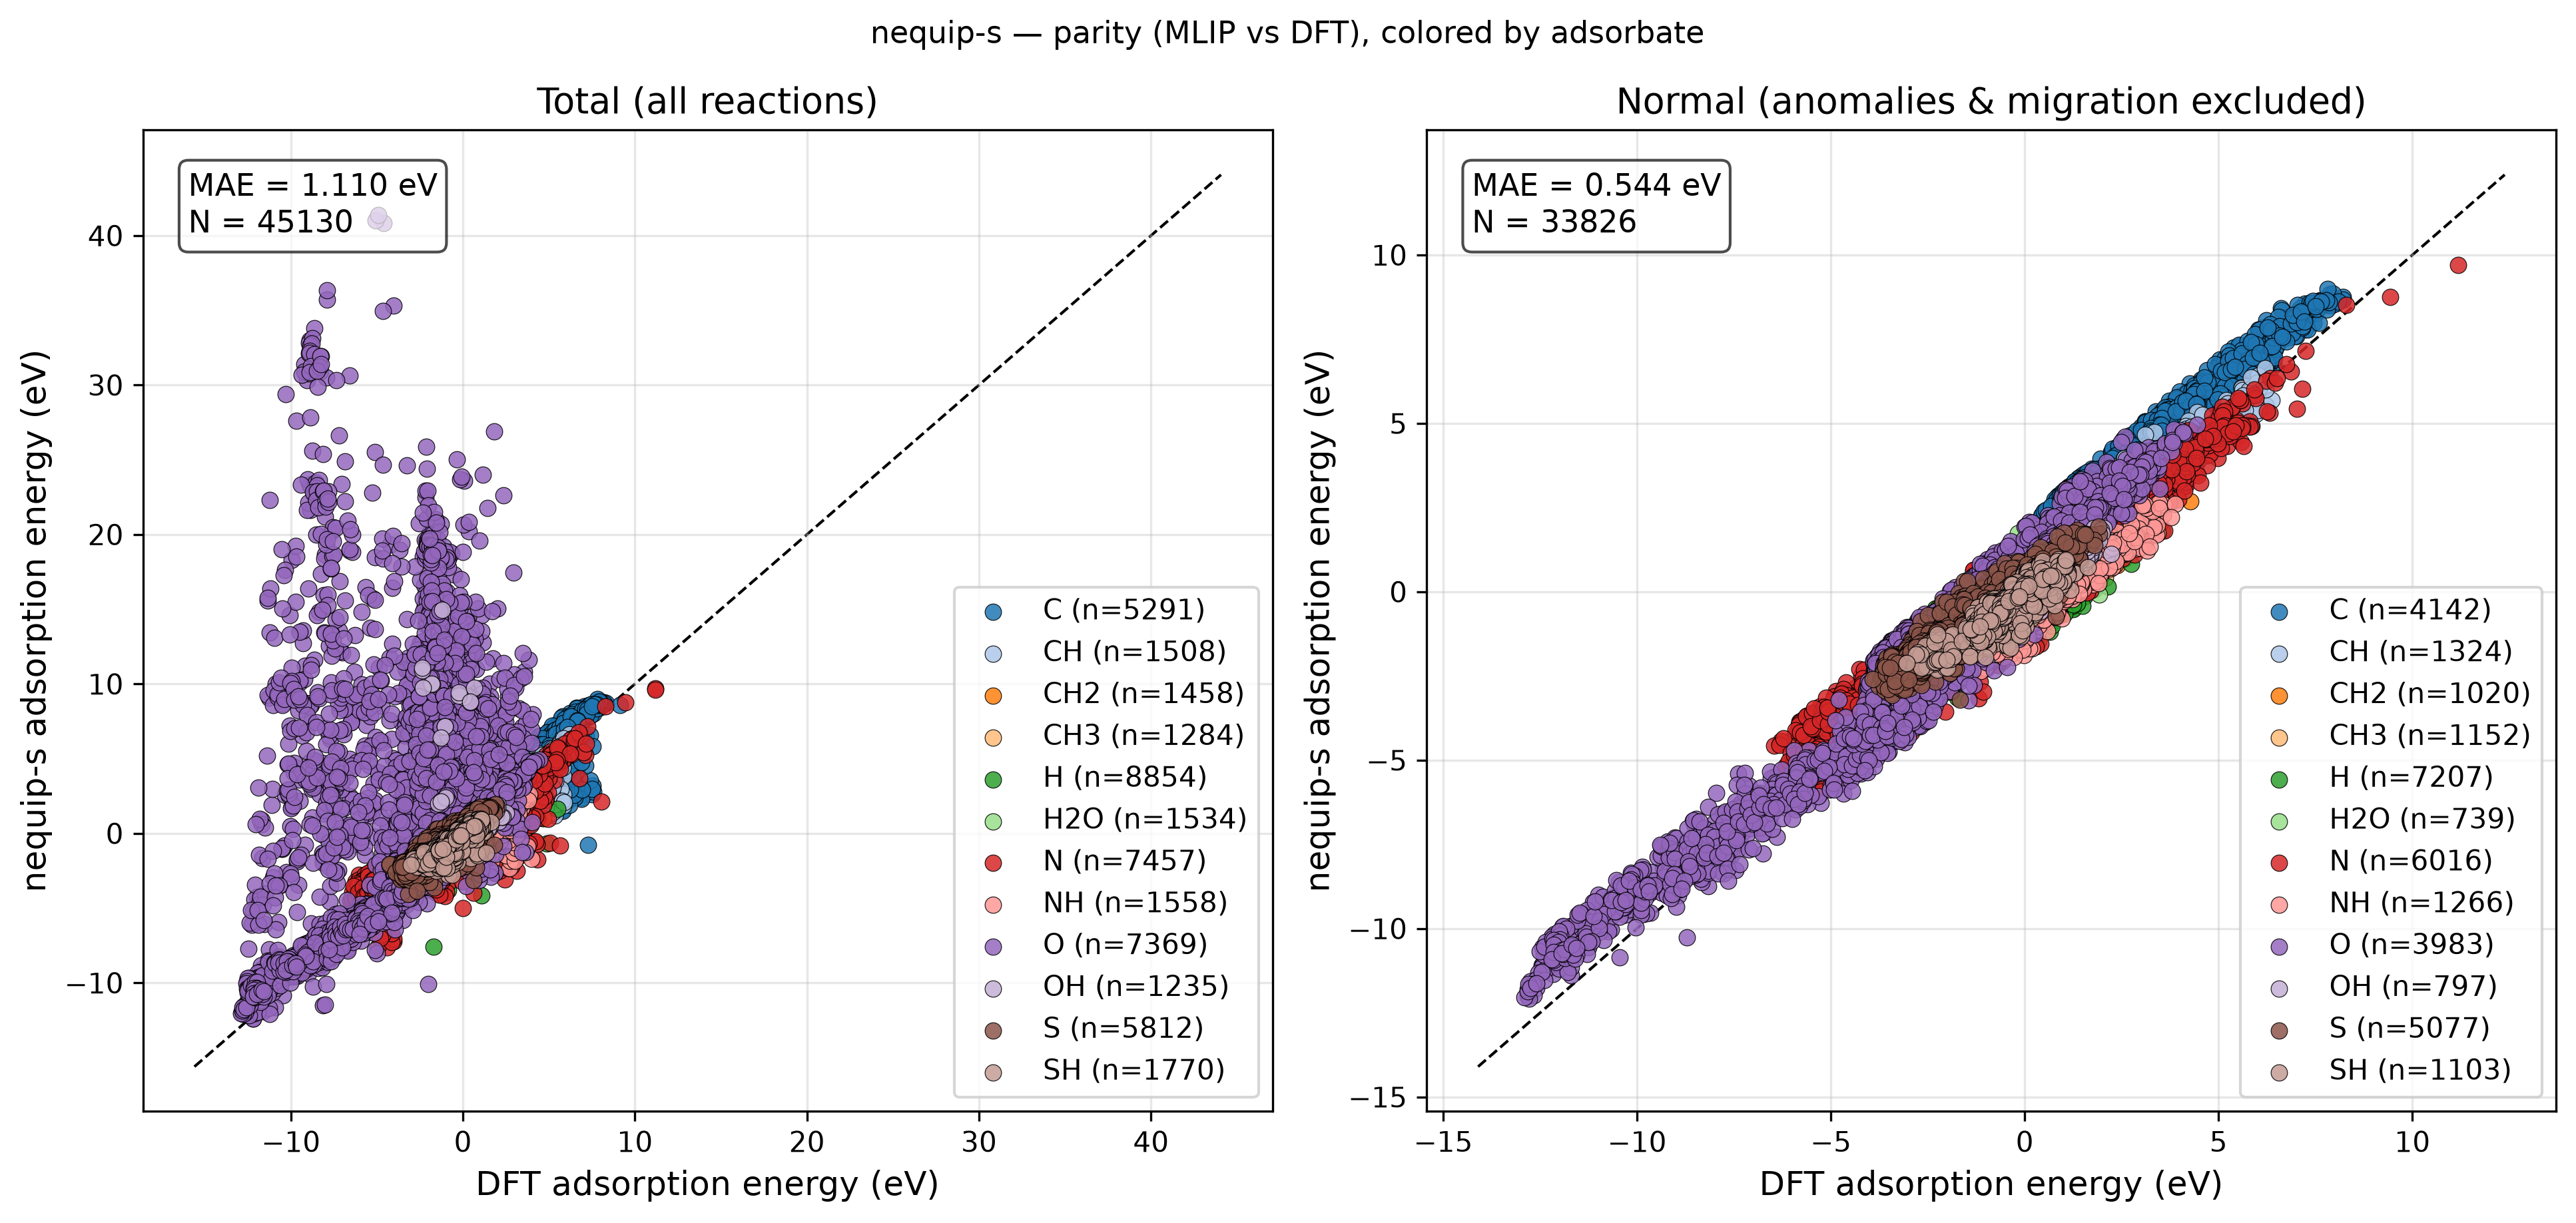

Source data for this figure (header and first rows):
reaction, adsorbate, DFT, MLIP, classification
Ag12_CH4(g) - H2(g) + * -> CH2*, CH2, 3.01, 2.668, normal
Ag12_CH4(g) - H2(g) + * -> CH2*_1, CH2, 3.015, 2.625, normal
Ag12_CH4(g) - H2(g) + * -> CH2*_2, CH2, 3.566, 3.318, normal
Ag12_CH4(g) - 0.5H2(g) + * -> CH3*, CH3, 1.603, 1.171, normal
Ag12_CH4(g) - 0.5H2(g) + * -> CH3*_1, CH3, 1.65, 1.105, normal
Ag12_CH4(g) - 0.5H2(g) + * -> CH3*_2, CH3, 1.645, 1.102, normal
Ag12_CH4(g) - 0.5H2(g) + * -> CH3*_3, CH3, 1.476, 1.203, normal
Ag12_CH4(g) - 1.5H2(g) + * -> CH*, CH, 3.997, 4.269, normal
Ag12_CH4(g) - 1.5H2(g) + * -> CH*_1, CH, 4.066, 4.26, normal
Ag12_CH4(g) - 2.0H2(g) + * -> C*, C, 5.609, 6.378, normal
Ag12_CH4(g) - 2.0H2(g) + * -> C*_1, C, 5.667, 6.385, normal
Ag12_CH4(g) - 1.5H2(g) + * -> CH*_2, CH, 5.585, 5.741, normal
Ag12_CH4(g) - 2.0H2(g) + * -> C*_2, C, 6.985, 7.956, normal
Ag12_H2O(g) + * -> H2O*, H2O, -0.08069, -0.2429, normal
Ag12_H2O(g) + * -> H2O*_1, H2O, -0.1203, -0.2429, normal
Ag12_H2O(g) + * -> H2O*_2, H2O, -0.07813, -0.23, normal
Ag12_0.5H2(g) + * -> H*, H, 0.4622, -0.001386, normal
Ag12_0.5H2(g) + * -> H*_1, H, 0.3382, -0.07309, normal
Ag12_0.5H2(g) + * -> H*_2, H, 0.3553, -0.09832, normal
Ag12_0.5H2(g) + * -> H*_3, H, 0.8449, 0.5246, normal
Ag12_0.5H2(g) + 0.5N2(g) + * -> NH*, NH, 1.396, 0.9756, normal
Ag12_0.5H2(g) + 0.5N2(g) + * -> NH*_1, NH, 1.489, 0.9631, normal
Ag12_0.5N2(g) + * -> N*, N, 3.112, 3.13, normal
Ag12_0.5N2(g) + * -> N*_1, N, 3.207, 3.122, normal
Ag12_0.5H2(g) + 0.5N2(g) + * -> NH*_2, NH, 3.068, 2.324, normal
Ag12_0.5N2(g) + * -> N*_2, N, 4.746, 4.374, normal
Ag12_H2O(g) - 0.5H2(g) + * -> OH*, OH, 0.7182, 0.8473, adsorbate_migration
Ag12_H2O(g) - 0.5H2(g) + * -> OH*_1, OH, 0.563, 0.8491, normal
Ag12_H2O(g) - 0.5H2(g) + * -> OH*_2, OH, 0.59, 0.8622, normal
Ag12_H2O(g) - H2(g) + * -> O*, O, 1.962, 2.632, normal
Ag12_H2O(g) - H2(g) + * -> O*_1, O, 2.051, 2.622, normal
Ag12_H2O(g) - 0.5H2(g) + * -> OH*_3, OH, 1.387, 1.576, normal
Ag12_H2O(g) - H2(g) + * -> O*_2, O, 3.427, 4.098, normal
Ag12_H2S(g) - 0.5H2(g) + * -> SH*, SH, 0.03907, 0.02116, normal
Ag12_H2S(g) - 0.5H2(g) + * -> SH*_1, SH, -0.08256, -0.05848, normal
Ag12_H2S(g) - 0.5H2(g) + * -> SH*_2, SH, -0.06756, -0.06074, normal
Ag12_H2S(g) - H2(g) + * -> S*, S, -0.2932, 0.3166, normal
Ag12_H2S(g) - H2(g) + * -> S*_1, S, -0.2425, 0.3198, normal
Ag12_H2S(g) - 0.5H2(g) + * -> SH*_3, SH, 0.613, 0.3961, normal
Ag12_H2S(g) - H2(g) + * -> S*_2, S, 0.7983, 1.368, normal
Au12_CH4(g) - H2(g) + * -> CH2*, CH2, 2.571, 2.347, normal
Au12_CH4(g) - H2(g) + * -> CH2*_1, CH2, 3.33, 3.022, normal
Au12_CH4(g) - 0.5H2(g) + * -> CH3*, CH3, 1.185, 1.04, normal
Au12_CH4(g) - 1.5H2(g) + * -> CH*, CH, 3.178, 3.633, normal
Au12_CH4(g) - 1.5H2(g) + * -> CH*_1, CH, 3.372, 3.623, normal
Au12_CH4(g) - 2.0H2(g) + * -> C*, C, 4.741, 5.413, normal
Au12_CH4(g) - 2.0H2(g) + * -> C*_1, C, 4.897, 5.433, normal
Au12_CH4(g) - 1.5H2(g) + * -> CH*_2, CH, 5.65, 5.477, normal
Au12_CH4(g) - 2.0H2(g) + * -> C*_2, C, 6.525, 7.632, normal
Au12_H2O(g) + * -> H2O*, H2O, -0.08298, -0.1127, normal
Au12_H2O(g) + * -> H2O*_1, H2O, -0.071, -0.08219, normal
Au12_0.5H2(g) + * -> H*, H, 0.3959, -0.07572, normal
Au12_0.5H2(g) + * -> H*_1, H, 0.3224, -0.1412, normal
Au12_0.5H2(g) + * -> H*_2, H, 0.3711, -0.1241, normal
Au12_0.5H2(g) + * -> H*_3, H, 0.5342, 0.1785, normal
Au12_0.5H2(g) + 0.5N2(g) + * -> NH*, NH, 1.426, 0.8988, normal
Au12_0.5H2(g) + 0.5N2(g) + * -> NH*_1, NH, 1.653, 0.894, normal
Au12_0.5N2(g) + * -> N*, N, 2.803, 2.792, normal
Au12_0.5N2(g) + * -> N*_1, N, 3.03, 2.811, normal
Au12_0.5H2(g) + 0.5N2(g) + * -> NH*_2, NH, 3.565, 2.293, normal
... 45,070 more rows
